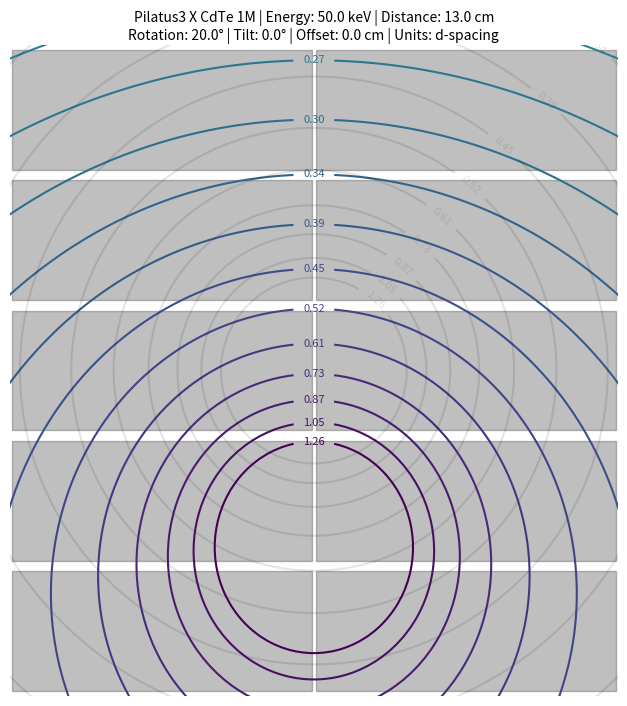

Source code (Python):
import numpy as np
from matplotlib import pyplot as plt
from matplotlib import cm, colors, patches

# Geometry
geo_det_type = 'Pilatus3 X CdTe' # [str] Pilatus3 / Eiger2
geo_det_size = '1M' # [str]  300K 1M 2M 6M / 1M 4M 9M 16M
geo_dist = 13.0     # [cm]   Detector distance
geo_tilt = 0.0      # [deg]  Detector tilt
geo_rota = 20.0     # [deg]  detector rotation
geo_yoff = 0.0      # [cm]   Detector offset (vertical)
geo_energy = 50.0   # [keV]  Beam energy
plt_unit = 'd'      # [tdqs] Contour legend (t: 2-Theta, d: d-spacing, q: q-space, s: sin(theta)/lambda)
plt_origin = True   # [bool] plot contour lines for original geometry?

# Detector Specifications
if geo_det_type.startswith('Pilatus'):
    det_name = f'{geo_det_type} {geo_det_size}'
    det_hms = 8.38    # [cm]  module size (horizontal)
    det_vms = 3.35    # [cm]  module size (vertical)
    det_pxs = 172e-4  # [cm]  pixel size
    det_hgp = 7       # [pix] gap between modules (horizontal)
    det_vgp = 17      # [pix] gap between modules (vertical)
    det_sizes = {'300K':(1,3),'1M':(2,5),'2M':(3,8),'6M':(5,12)}
    if geo_det_size not in det_sizes.keys():
        print('Unknown detector type/size combination!')
        raise SystemExit
    det_hmn, det_vmn = det_sizes[geo_det_size]
elif geo_det_type.startswith('Eiger'):
    det_name = f'{geo_det_type} {geo_det_size}'
    det_hms = 7.71    # [cm]  module size (horizontal)
    det_vms = 3.84    # [cm]  module size (vertical)
    det_pxs = 75e-4   # [cm]  pixel size
    det_hgp = 38      # [pix] gap between modules (horizontal)
    det_vgp = 12      # [pix] gap between modules (vertical)
    det_sizes = {'1M':(1,2),'4M':(2,4),'9M':(3,6),'16M':(4,8)}
    if geo_det_size not in det_sizes.keys():
        print('Unknown detector type/size combination!')
        raise SystemExit
    det_hmn, det_vmn = det_sizes[geo_det_size]
else:
    # Add custom detector specs here
    det_name = f'{geo_det_type} {geo_det_size}'
    det_hms = 10.0    # [cm]  module size (horizontal)
    det_vms = 14.0    # [cm]  module size (vertical)
    det_pxs = 10e-4   # [cm]  pixel size
    det_hgp = 0       # [pix] gap between modules (horizontal)
    det_vgp = 0       # [pix] gap between modules (vertical)
    det_hmn = 1       # [int] number of modules (horizontal)
    det_vmn = 1       # [int] number of modules (vertical)

# Plot Details
plt_lines = np.logspace(-1, 1, num=25, base=10)/2
plt_contour_fsize = 8
plt_module_alpha = 0.25
plt_module_color = 'black'
plt_cont_geom_alpha = 1.00
plt_cont_geom_cmap = cm.get_cmap('viridis_r')
plt_cont_orig_alpha = 0.10
plt_cont_orig_color = 'black'
plt_top_margin = 0.93
plt_plot_size = 7

# internals
fix_conv = 12.398 # Conversion keV to Angstrom
fix_reso = 500    # contour/cone steps
fix_xmax = 50     # max x/y for drawing contours/cones

# debug
plot_3d = False   # [bool] DEBUG plot 3D cones?

def build_detector():
    # build detector modules
    for i in range(-det_hmn//2+det_hmn%2, det_hmn-det_hmn//2):
        for j in range(-det_vmn//2+det_vmn%2, det_vmn-det_vmn//2):
            origin_x = i*(det_hms+det_hgp*det_pxs) - ((det_hms+det_hgp*det_pxs)/2)*(det_hmn%2) + (det_hgp*det_pxs)/2
            origin_y = j*(det_vms+det_vgp*det_pxs) - ((det_vms+det_vgp*det_pxs)/2)*(det_vmn%2) + (det_vgp*det_pxs)/2
            ax.add_patch(patches.Rectangle((origin_x, origin_y),  det_hms, det_vms, color=plt_module_color, alpha=plt_module_alpha))
    # draw contour lines
    for n,i in enumerate(plt_lines):
        # calculate resolution rings
        # 2-Theta: np.arctan(dist/(dist/i))
        thr = np.arctan(1/i)/2
        # sin(t)/l: np.sin(Theta) / lambda -> (fix_conv/geo_energy)
        stl = np.sin(thr)/(fix_conv/geo_energy)
        # d-spacing: l = 2 d sin(t) -> 1/2(sin(t)/l)
        dsp = 1/(2*stl)
        # figure out the labels
        unit_dict = {'n':None, 't':np.rad2deg(2*thr),
                     'd':dsp, 'q':stl*4*np.pi, 's':stl}
        # draw contours for the original geometry
        if plt_origin:
            X,Y,Z = create_cone(i, 0, 0, 0)
            # don't draw contour lines that are out of bounds
            # make sure Z is large enough to draw the contour
            if np.max(Z) >= geo_dist:
                c0 = ax.contour(X, Y, Z, [geo_dist], colors=plt_cont_orig_color, alpha=plt_cont_orig_alpha)
                # label original geometry contours
                fmt = {c0.levels[0]:f'{np.round(unit_dict[plt_unit],2):.2f}'}
                ax.clabel(c0, c0.levels, inline=True, fontsize=plt_contour_fsize, fmt=fmt, manual=[(xdim,ydim)])
        # draw contours for the tilted/rotated/moved geometry
        X,Y,Z = create_cone(i, geo_rota, geo_tilt, geo_yoff)
        # make sure Z is large enough to draw the contour
        if np.max(Z) >= geo_dist:
            c1 = ax.contour(X, Y, Z, [geo_dist], colors=colors.to_hex(plt_cont_geom_cmap((n+1)/len(plt_lines))), alpha=plt_cont_geom_alpha)
            # label moved geometry contours
            fmt = {c1.levels[0]:f'{np.round(unit_dict[plt_unit],2):.2f}'}
            ax.clabel(c1, c1.levels, inline=True, fontsize=plt_contour_fsize, fmt=fmt, manual=[(0,ydim)])

def create_cone(dim, rota, tilt, yoff):
    # creating grid
    x = np.linspace(-fix_xmax,fix_xmax,fix_reso)
    y = np.linspace(-fix_xmax,fix_xmax,fix_reso)
    X,Y = np.meshgrid(x,y)
    # set z values
    Z = np.sqrt(X**2+Y**2)*dim
    # rotate the sample around y
    a = np.deg2rad(tilt) + np.deg2rad(rota)
    t = np.transpose(np.array([X,Y,Z]), (1,2,0))
    m = [[np.cos(a), 0, np.sin(a)],[0,1,0],[-np.sin(a), 0, np.cos(a)]]
    X,Y,Z = np.transpose(np.dot(t, m), (2,0,1))
    # compensate for tilt
    comp = np.deg2rad(tilt) * geo_dist
    return Y,X+comp-yoff,Z

# translate unit for plot title
unit_names = {'t':'2-Theta',
              'd':'d-spacing',
              'q':'q-space',
              's':'sin(Theta)/lambda'}
if plt_unit not in unit_names.keys():
    raise SystemExit
# figure out proper plot dimensions
xdim = (det_hms * det_hmn + det_pxs * det_hgp * det_hmn)
ydim = (det_vms * det_vmn + det_pxs * det_vgp * det_vmn)
plt_fig_ratio = xdim / ydim
# init the plot
fig = plt.figure(figsize=(plt_plot_size*plt_top_margin*plt_fig_ratio,plt_plot_size))
ax = fig.add_subplot(111)
# limit the axes
ax.set_xlim(-xdim/2, xdim/2)
ax.set_ylim(-ydim/2, ydim/2)
# setup detector and geometry
build_detector()
# add title / information
plt.suptitle(f'{det_name} | Energy: {geo_energy} keV | Distance: {geo_dist} cm\nRotation: {geo_rota}° | Tilt: {geo_tilt}° | Offset: {geo_yoff} cm | Units: {unit_names[plt_unit]}', size=10)
# adjust the margins
plt.subplots_adjust(top=plt_top_margin, bottom=0, right=1, left=0, hspace=0, wspace=0)
ax.set_aspect('equal')
plt.axis('off')
plt.show()

#####################################################
# - debug - debug - debug - debug - debug - debug - #
# - to check geometry, offset, tilt and rotation  - #
#####################################################
if plot_3d:
    fig = plt.figure()
    ax = fig.add_subplot(111, projection='3d')
    #plt_lines = [0.01, 0.10, 0.20, 0.30, 0.39, 0.42, 0.45, 0.49, 0.53, 0.58, 0.65, 0.75, 0.87, 1.00, 1.16, 1.50, 2.00, 3.00, 5.00, 10.00]
    for n,i in enumerate(plt_lines[-3:]):
        #ax.plot_surface(*create_cone(i, geo_tilt, geo_yoff), alpha=0.25)
        ax.plot_wireframe(*create_cone(i, 0, 0, 0), alpha=0.1, color='gray')
        ax.contour(*create_cone(i, 0, 0, 0), [geo_dist], alpha=0.1, color='gray')

        ax.plot_wireframe(*create_cone(i, geo_rota, geo_tilt, geo_yoff), alpha=0.25, color='red')
        ax.contour(*create_cone(i, geo_rota, geo_tilt, geo_yoff), [geo_dist], color='red')

    ax.set_xlim(-10, 10)
    ax.set_ylim(-10, 10)
    ax.set_zlim(-15, 20)
    ax.set_xlabel('x')
    ax.set_ylabel('y')
    ax.set_zlabel('z')
    plt.show()
